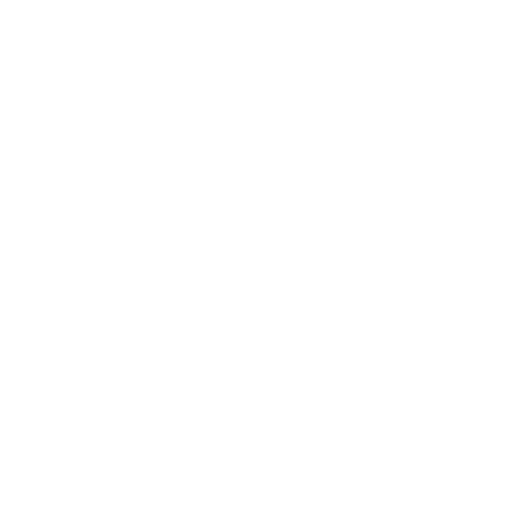
t = 0.00 s
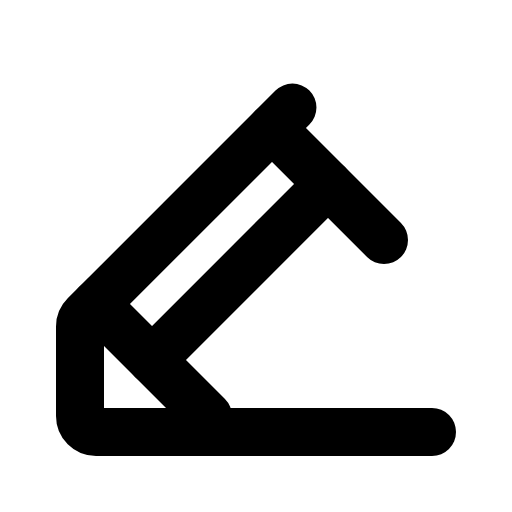
t = 0.38 s
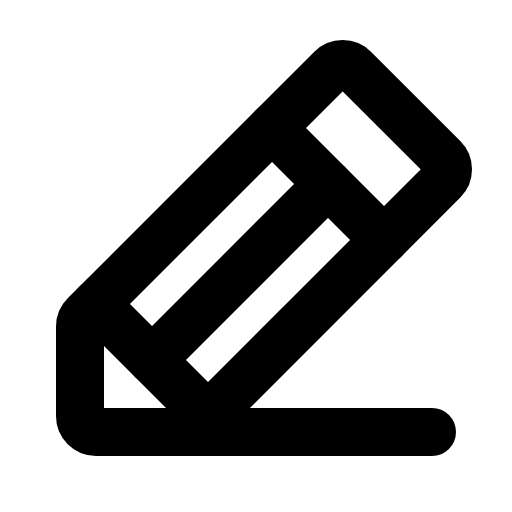
t = 1.13 s
t = 1.50 s: frame unchanged from t = 1.13 s, image omitted
t = 1.88 s: frame unchanged from t = 1.13 s, image omitted
t = 2.63 s: frame unchanged from t = 1.13 s, image omitted

The animated SVG that drew these frames (rendered in a browser with its animation timeline set to each time). Animation: 1 CSS @keyframes rule; one cycle of 3.00 s, repeats indefinitely.

<svg xmlns="http://www.w3.org/2000/svg" viewBox="0 0 256 256">
  <style>
    .draw-line {
      stroke-dasharray: 2000;
      stroke-dashoffset: 0;
    }
    svg:hover .draw-line {
      animation: phosphor-draw-in 3s ease-in-out infinite alternate;
    }
    @keyframes phosphor-draw-in {
      0%   { stroke-dashoffset: 2000; }
      50%  { stroke-dashoffset: 0; }
      100% { stroke-dashoffset: 0; }
    }
  </style><rect width="256" height="256" fill="none"/><line x1="164" y1="92" x2="76" y2="180" fill="none" stroke="currentColor" stroke-linecap="round" stroke-linejoin="round" stroke-width="24" class="draw-line"/><path d="M96,216H48a8,8,0,0,1-8-8V163.31a8,8,0,0,1,2.34-5.65L165.66,34.34a8,8,0,0,1,11.31,0L221.66,79a8,8,0,0,1,0,11.31Z" fill="none" stroke="currentColor" stroke-linecap="round" stroke-linejoin="round" stroke-width="24" class="draw-line"/><line x1="136" y1="64" x2="192" y2="120" fill="none" stroke="currentColor" stroke-linecap="round" stroke-linejoin="round" stroke-width="24" class="draw-line"/><line x1="104" y1="208" x2="48" y2="152" fill="none" stroke="currentColor" stroke-linecap="round" stroke-linejoin="round" stroke-width="24" class="draw-line"/><line x1="96" y1="216" x2="216" y2="216" fill="none" stroke="currentColor" stroke-linecap="round" stroke-linejoin="round" stroke-width="24" class="draw-line"/></svg>
